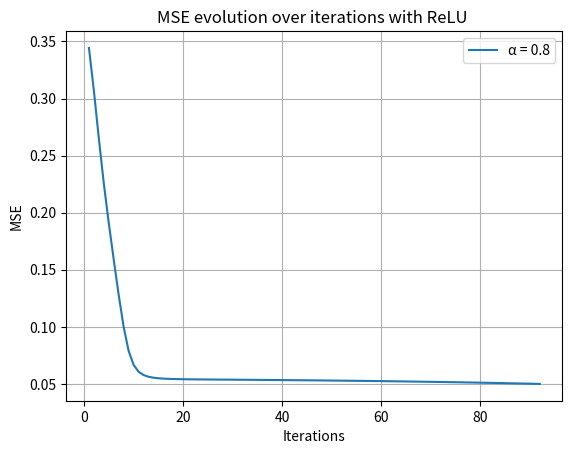

Generate this figure with matplotlib:
import numpy as np
import matplotlib.pyplot as plt

def sigmoid(x):  # activation function used, is the same like in the lab
    return 1 / (1 + np.exp(-x))

def sigmoid_derivative(a):  # this is the derivate of sigmoid function
    return a * (1 - a)

def relu(x):
    return np.maximum(0, x)

def relu_derivative(x):
    return np.where(x > 0, 1, 0)

alfa = 0.8 # hint that a bigger one is better in our case (specific for our example)
MSE_values = []
iterations = []

X = np.array([
    [1, 0, 0, 0, 0, 0, 0, 0],
    [0, 1, 0, 0, 0, 0, 0, 0],
    [0, 0, 1, 0, 0, 0, 0, 0],
    [0, 0, 0, 1, 0, 0, 0, 0],
    [0, 0, 0, 0, 1, 0, 0, 0],  # input layer
    [0, 0, 0, 0, 0, 1, 0, 0],
    [0, 0, 0, 0, 0, 0, 1, 0],
    [0, 0, 0, 0, 0, 0, 0, 1]
])

Y = np.array([
    [1, 0, 0, 0, 0, 0, 0, 0],
    [0, 1, 0, 0, 0, 0, 0, 0],
    [0, 0, 1, 0, 0, 0, 0, 0],
    [0, 0, 0, 1, 0, 0, 0, 0],
    [0, 0, 0, 0, 1, 0, 0, 0],  # output which is similar to input
    [0, 0, 0, 0, 0, 1, 0, 0],
    [0, 0, 0, 0, 0, 0, 1, 0],
    [0, 0, 0, 0, 0, 0, 0, 1]
])

rng = np.random.default_rng(0)
# W_input_hidden = rng.uniform(-0.4, 0.1, (8, 3))  # 8 inputs → 3 hidden neurons
# W_hidden_output = rng.uniform(-0.4, 0.1, (3, 8))  # 3 hidden neurons → 8 outputs

W_input_hidden = np.array([
    [0.1, 0.5, 0.1],
    [0.2, 0.4, 0.1],
    [0.3, 0.3, 0.1],
    [0.4, 0.2, 0.1],   # first weights which was chosen randomly
    [0.5, 0.1, 0.1],
    [0.6, 0.0, 0.1],
    [0.7, -0.1, 0.1],
    [0.8, -0.2, 0.1]
])

W_hidden_output = np.array([
    [0.1, 0.5, 0.1, 0.3, 0.4, 0.2, 0.4, 0.5],
    [0.1, 0.3, 0.4, 0.5, 0.2, 0.3, 0.2, 0.3],  # second part of weights
    [0.1, 0.4, 0.4, 0.1, 0.3, 0.4, 0.2, 0.3]
])

biases_hidden = np.array([[1, 1, 1]])
biases_output = np.array([[1, 1, 1, 1, 1, 1, 1, 1]])

for i in range(1, 10000):  # loop from 1 to 10000 , where forward and backpropagation is going
    print(f"iteration number: {i}")

    Z_hidden = X @ W_input_hidden + biases_hidden
    A_hidden = relu(Z_hidden)  # basically forward propagation

    Z_output = A_hidden @ W_hidden_output + biases_output
    A_output = sigmoid(Z_output)

    MSE = 0.5 * np.mean((A_output - Y) ** 2)  # computing the cost function (MSE)
    MSE_values.append(MSE)
    iterations.append(i)
    print(MSE)

    if MSE < 0.05:
        print("we stopped the machine at iteration number:", i)
        print("MSE value is:", MSE)
        break

    delta_Z_hidden_output = (A_output - Y) * sigmoid_derivative(A_output)

    gradient_W_hidden_output = (A_hidden.T @ delta_Z_hidden_output) / 8  # backpropagation for the hidden-output layer
    gradient_biases_output = np.sum(delta_Z_hidden_output, axis=0, keepdims=True) / 8

    delta_Z_input_hidden = (delta_Z_hidden_output @ W_hidden_output.T) * relu_derivative(A_hidden)

    gradient_W_input_hidden = (X.T @ delta_Z_input_hidden) / 8  # backpropagation for the input-hidden layer
    gradient_biases_hidden = np.sum(delta_Z_input_hidden, axis=0, keepdims=True) / 8

    W_input_hidden = W_input_hidden - alfa * gradient_W_input_hidden
    W_hidden_output = W_hidden_output - alfa * gradient_W_hidden_output
    biases_hidden = biases_hidden - alfa * gradient_biases_hidden
    biases_output = biases_output - alfa * gradient_biases_output

plt.plot(iterations, MSE_values, label=f"α = {alfa}")
plt.title("MSE evolution over iterations with ReLU ")
plt.xlabel("Iterations")
plt.ylabel("MSE")
plt.legend()
plt.grid(True)
plt.show()
